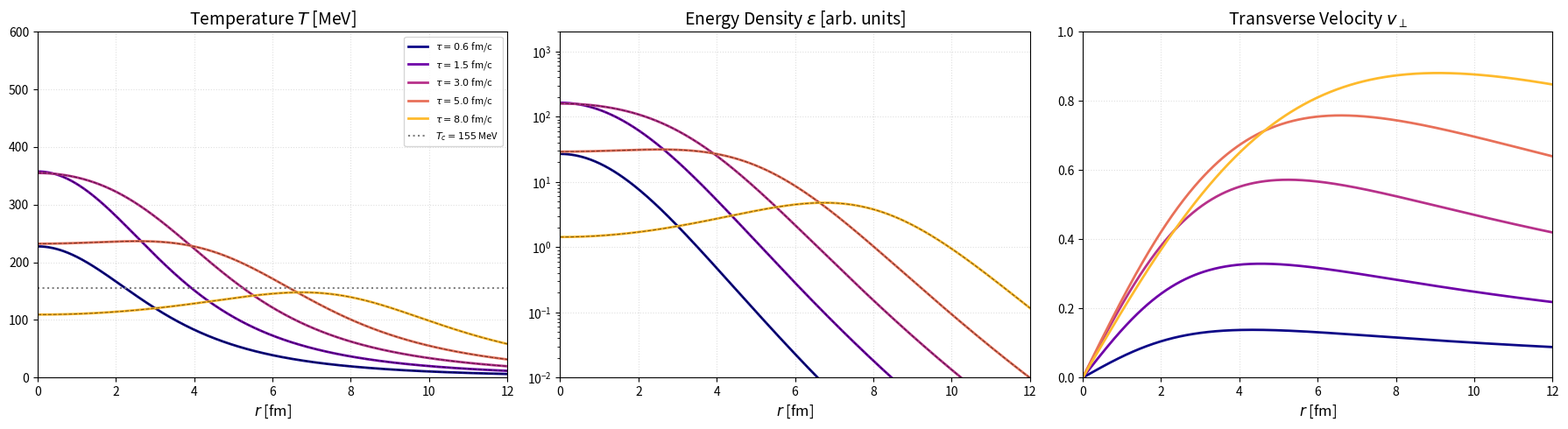

Generate this figure with matplotlib:
import numpy as np
import matplotlib.pyplot as plt
from scipy.integrate import odeint

# --- Parameters for Au-Au Collision ---
q = 1 / 4.3           # Inverse length scale (1/fm)
T0_hat = 6.0          # de Sitter temperature scale (dimensionless)
r_max = 12.0          # Transverse radius (fm)
points = 500          # Number of radial points
tau_vals = [0.6, 1.5, 3.0, 5.0, 8.0]  # Proper times in fm/c
T_c = 155             # Phase transition temperature in MeV

# Scaling factor to convert T_hat/tau to MeV
# Usually related to hbar*c if using natural units, 
# here we treat T0_hat such that peak T at tau=0.6 is ~400-500 MeV.
unit_conv = 197.3  # Converting 1/fm to MeV

def get_rho(tau, r, q):
    """Maps Minkowski (tau, r) to de Sitter rho."""
    return np.arcsinh((1 - q**2 * tau**2 + q**2 * r**2) / (2 * q * tau))

def ideal_gubser_ode(T_hat, rho):
    """The governing ODE: d(T_hat)/drho = -2/3 * T_hat * tanh(rho)"""
    return -(2/3) * T_hat * np.tanh(rho)

def transform_to_minkowski(T_hat_val, rho_val, tau):
    """T(tau, r) = T_hat(rho) / (tau * cosh(rho))"""
    return (T_hat_val * unit_conv) / (tau * np.cosh(rho_val))

# --- STEP 1: Numerical Master Solution ---
rho_limit = 10.0
rho_pos = np.linspace(0, rho_limit, 4000)
sol_pos = odeint(ideal_gubser_ode, T0_hat, rho_pos)
rho_neg = np.linspace(0, -rho_limit, 4000)
sol_neg = odeint(ideal_gubser_ode, T0_hat, rho_neg)
rho_full = np.concatenate([rho_neg[::-1], rho_pos[1:]])
T_hat_full = np.concatenate([sol_neg[::-1], sol_pos[1:]]).flatten()

# --- STEP 2: Plotting ---
fig, axes = plt.subplots(1, 3, figsize=(18, 5))
colors = plt.cm.plasma(np.linspace(0, 0.85, len(tau_vals)))

for i, tau in enumerate(tau_vals):
    r_vals = np.linspace(0, r_max, points)
    rho_vals = get_rho(tau, r_vals, q)
    
    # 1. Temperature (MeV)
    T_hat_num = np.interp(rho_vals, rho_full, T_hat_full)
    T_num = transform_to_minkowski(T_hat_num, rho_vals, tau)
    T_analyt = transform_to_minkowski(T0_hat / (np.cosh(rho_vals)**(2/3)), rho_vals, tau)
    
    # 2. Energy Density (epsilon ~ T^4)
    # Factor 1e-8 is a scaling for visibility; 
    # in physical units e = (g_pi^2/30) * T^4
    e_num = T_num**4 / 1e8 
    e_analyt = T_analyt**4 / 1e8
    
    # 3. Transverse Velocity
    v_perp = (2 * q**2 * tau * r_vals) / (1 + q**2 * tau**2 + q**2 * r_vals**2)
    
    # Subplot 1: Temperature (Linear)
    axes[0].plot(r_vals, T_analyt, color=colors[i], lw=2, label=rf'$\tau={tau}$ fm/c')
    axes[0].plot(r_vals, T_num, 'k--', lw=0.8, alpha=0.5)
    
    # Subplot 2: Energy Density (Log)
    axes[1].semilogy(r_vals, e_analyt, color=colors[i], lw=2)
    axes[1].semilogy(r_vals, e_num, 'k--', lw=0.8, alpha=0.5)
    
    # Subplot 3: Velocity (Linear)
    axes[2].plot(r_vals, v_perp, color=colors[i], lw=2)

# Styling
axes[0].axhline(T_c, color='gray', linestyle=':', label='$T_c = 155$ MeV')
axes[0].set_title('Temperature $T$ [MeV]', fontsize=14)
axes[0].set_ylim(0, 600)

axes[1].set_title('Energy Density $\epsilon$ [arb. units]', fontsize=14)
axes[1].set_ylim(1e-2, 2e3)

axes[2].set_title('Transverse Velocity $v_\perp$', fontsize=14)
axes[2].set_ylim(0, 1.0)

for ax in axes:
    ax.set_xlabel(r'$r$ [fm]', fontsize=12)
    ax.grid(True, linestyle=':', alpha=0.4)
    ax.set_xlim(0, r_max)

axes[0].legend(loc='upper right', fontsize=8)
plt.tight_layout()
plt.savefig('gubser_ideal_plots.png', dpi=300)
plt.show()
